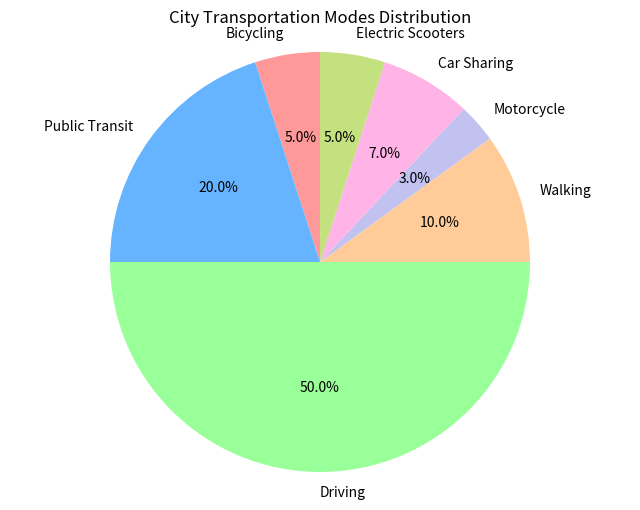

Python code for this plot:

import matplotlib.pyplot as plt

# Data
transport_modes = ['Bicycling', 'Public Transit', 'Driving', 'Walking', 'Motorcycle', 'Car Sharing', 'Electric Scooters']
percentages = [5, 20, 50, 10, 3, 7, 5]
colors = ['#ff9999','#66b3ff','#99ff99','#ffcc99','#c2c2f0','#ffb3e6', '#c4e17f']

# Pie chart
plt.figure(figsize=(8, 6))  # Change width and height of the chart
plt.pie(percentages, labels=transport_modes, colors=colors, autopct='%1.1f%%', startangle=90)
plt.axis('equal')  # Equal aspect ratio ensures that pie is drawn as a circle.

# Title
plt.title('City Transportation Modes Distribution')

# Display the chart
plt.show()